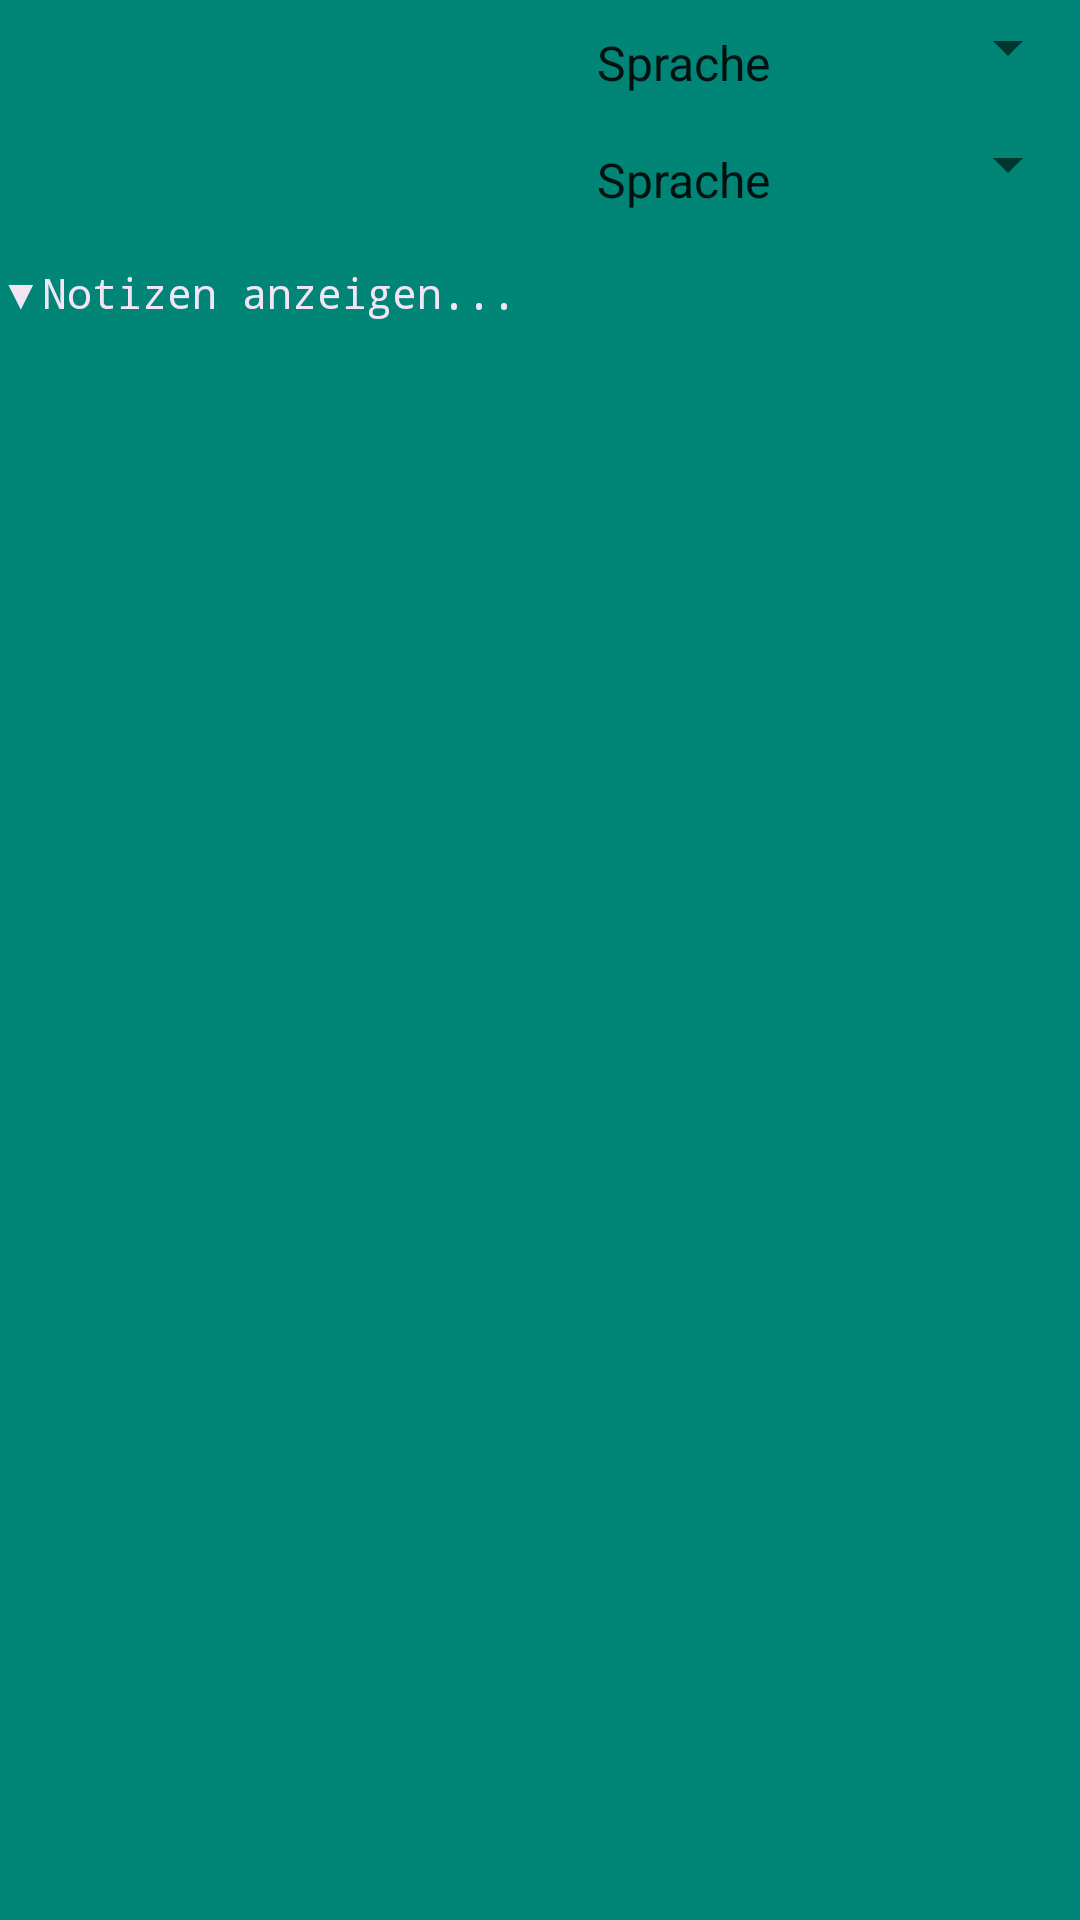

Layout XML and referenced resources for this Android screen:
<!-- AndroidManifest.xml: application theme AppTheme -->
<!-- res/layout/my_vocab_item.xml -->
<?xml version="1.0" encoding="utf-8"?>
<RelativeLayout
    xmlns:android="http://schemas.android.com/apk/res/android"
    android:layout_width="match_parent"
    android:layout_height="match_parent"
    android:background="@color/material_deep_teal_500"
    android:descendantFocusability="blocksDescendants">

    <TextView
        android:layout_width="100dp"
        android:layout_height="wrap_content"
        android:padding="10dp"

        android:gravity="center_vertical"

        android:layout_alignParentLeft="true"
        android:layout_alignParentStart="true"

        android:id="@+id/textView_language1"
        android:text=""
        android:textStyle="bold"
        android:focusable="false"
        android:clickable="false"
        android:focusableInTouchMode="false"
        android:textColor="@color/weiss"/>

    <Spinner
        android:layout_width="wrap_content"
        android:layout_height="wrap_content"
        android:id="@+id/spinner_language1"
        android:entries="@array/language_arrays"
        android:prompt="@string/prompt_language"

        android:focusable="false"
        android:paddingTop="10dp"
        android:focusableInTouchMode="false"
        android:layout_alignParentRight="true"
        android:layout_toRightOf="@+id/textView_language1"
        android:layout_toEndOf="@+id/textView_language1"
        android:layout_marginLeft="91dp"
        android:layout_marginStart="91dp"/>

    <TextView
        android:layout_width="100dp"
        android:layout_height="wrap_content"
        android:padding="10dp"
        android:text=""
        android:textStyle="italic"
        android:gravity="center_vertical"
        android:id="@+id/textView_language2"
        android:layout_below="@+id/textView_language1"
        android:layout_alignParentLeft="true"
        android:layout_alignParentStart="true"
        android:focusable="false"
        android:clickable="false"
        android:focusableInTouchMode="false"
        android:textColor="@color/weiss"/>

    <Spinner
        android:layout_width="wrap_content"
        android:layout_height="wrap_content"
        android:id="@+id/spinner_language2"
        android:entries="@array/language_arrays"
        android:prompt="@string/prompt_language"
        android:focusable="false"
        android:focusableInTouchMode="false"
        android:layout_alignTop="@+id/textView_language2"
        android:layout_alignLeft="@+id/spinner_language1"
        android:layout_alignStart="@+id/spinner_language1"
        android:layout_alignParentRight="true"
        android:paddingTop="10dp"/>

    <TextView
        android:id="@+id/textView_of_notes_title"
        android:onClick="toggle_contents"
        android:layout_width="match_parent"
        android:layout_height="40dp"
        android:layout_below="@+id/textView_language2"
        android:typeface="monospace"
        android:paddingTop="10dp"
        android:focusable="false"
        android:clickable="false"
        android:focusableInTouchMode="false"
        android:text="@string/label_expand_notes"
        android:textColor="@color/weiss"/>

    <TextView
        android:id="@+id/textView_of_notes_long"
        android:text=""
        android:layout_width="wrap_content"
        android:layout_height="wrap_content"
        android:layout_below="@+id/spinner_language2"
        android:layout_marginTop="15dp"
        android:layout_alignParentLeft="true"
        android:layout_alignParentStart="true"
        android:focusable="false"
        android:clickable="false"
        android:focusableInTouchMode="false"/>

</RelativeLayout>
<!-- resources referenced by this layout -->
<resources>
  <string-array name="language_arrays">
          <item>Sprache</item>
          <item>Afrikaans</item>
          <item>Albanisch</item>
          <item>Arabisch</item>
          <item>Armenisch</item>
          <item>Aserbaidschanisch</item>
          <item>Baskisch</item>
          <item>Bengalisch</item>
          <item>Bosnisch</item>
          <item>Bulgarisch</item>
          <item>Burmesisch</item>
          <item>Cebuano</item>
          <item>Chichewa</item>
          <item>Chinesisch</item>
          <item>Dänisch</item>
          <item>Deutsch</item>
          <item>Englisch</item>
          <item>Esperanto</item>
          <item>Estnisch</item>
          <item>Finnisch</item>
          <item>Französisch</item>
          <item>Galizisch</item>
          <item>Georgisch</item>
          <item>Griechisch</item>
          <item>Gujarati</item>
          <item>Haitianisch</item>
          <item>Hausa</item>
          <item>Hebräisch</item>
          <item>Hindi</item>
          <item>Hmong</item>
          <item>Igbo</item>
          <item>Indonesisch</item>
          <item>Irisch</item>
          <item>Isländisch</item>
          <item>Italienisch</item>
          <item>Japanisch</item>
          <item>Javanesisch</item>
          <item>Jiddisch</item>
          <item>Kannada</item>
          <item>Kasachisch</item>
          <item>Katalanisch</item>
          <item>Khmer</item>
          <item>Koreanisch</item>
          <item>Kroatisch</item>
          <item>Lao</item>
          <item>Lateinisch</item>
          <item>Litauisch</item>
          <item>Malabarisch</item>
          <item>Malagasy</item>
          <item>Malaysisch</item>
          <item>Maltesisch</item>
          <item>Maori</item>
          <item>Marathisch</item>
          <item>Mazedonisch</item>
          <item>Mongolisch</item>
          <item>Nepalisch</item>
          <item>Niederländisch</item>
          <item>Norwegisch</item>
          <item>Persisch</item>
          <item>Polnisch</item>
          <item>Portugiesisch</item>
          <item>Punjabi</item>
          <item>Rumänisch</item>
          <item>Russisch</item>
          <item>Schwedisch</item>
          <item>Serbisch</item>
          <item>Sesotho</item>
          <item>Singhalesisch</item>
          <item>Slowakisch</item>
          <item>Slowenisch</item>
          <item>Somali</item>
          <item>Spanisch</item>
          <item>Suaheli</item>
          <item>Sundanesisch</item>
          <item>Tadschikisch</item>
          <item>Tagalog</item>
          <item>Tamil</item>
          <item>Telugu</item>
          <item>Thailändisch</item>
          <item>Tschechisch</item>
          <item>Türkisch</item>
          <item>Ukrainisch</item>
          <item>Ungarisch</item>
          <item>Urdu</item>
          <item>Usbekisch</item>
          <item>Vietnamesisch</item>
          <item>Walisisch</item>
          <item>Weißrussisch</item>
          <item>Yoruba</item>
          <item>Zulu</item>
      </string-array>
  <color name="weiss">#F3E5F5</color>
  <string name="label_expand_notes">▼Notizen anzeigen...</string>
  <string name="prompt_language">Sprache</string>
  <style name="AppTheme" parent="Base.Theme.AppCompat.Light.DarkActionBar">
          <item name="android:actionBarStyle">@style/MyActionBar</item>
          <item name="actionBarStyle">@style/MyActionBar</item>
          
      </style>
  <style name="MyActionBar" parent="@style/Widget.AppCompat.Light.ActionBar.Solid.Inverse">
          //parent="@android:style/Widget.Holo.Light.ActionBar"&gt;
          <item name="android:background">@color/actionbarcolor</item>
          <item name="background">@color/actionbarcolor</item>
          <item name="android:displayOptions">showHome|homeAsUp|showTitle</item>
          <item name="displayOptions">showHome|homeAsUp|showTitle</item>
          <item name="android:icon">@color/transparent</item>
  
      </style>
  <color name="actionbarcolor">#004D40</color>
  <color name="transparent">#00000000</color>
</resources>
